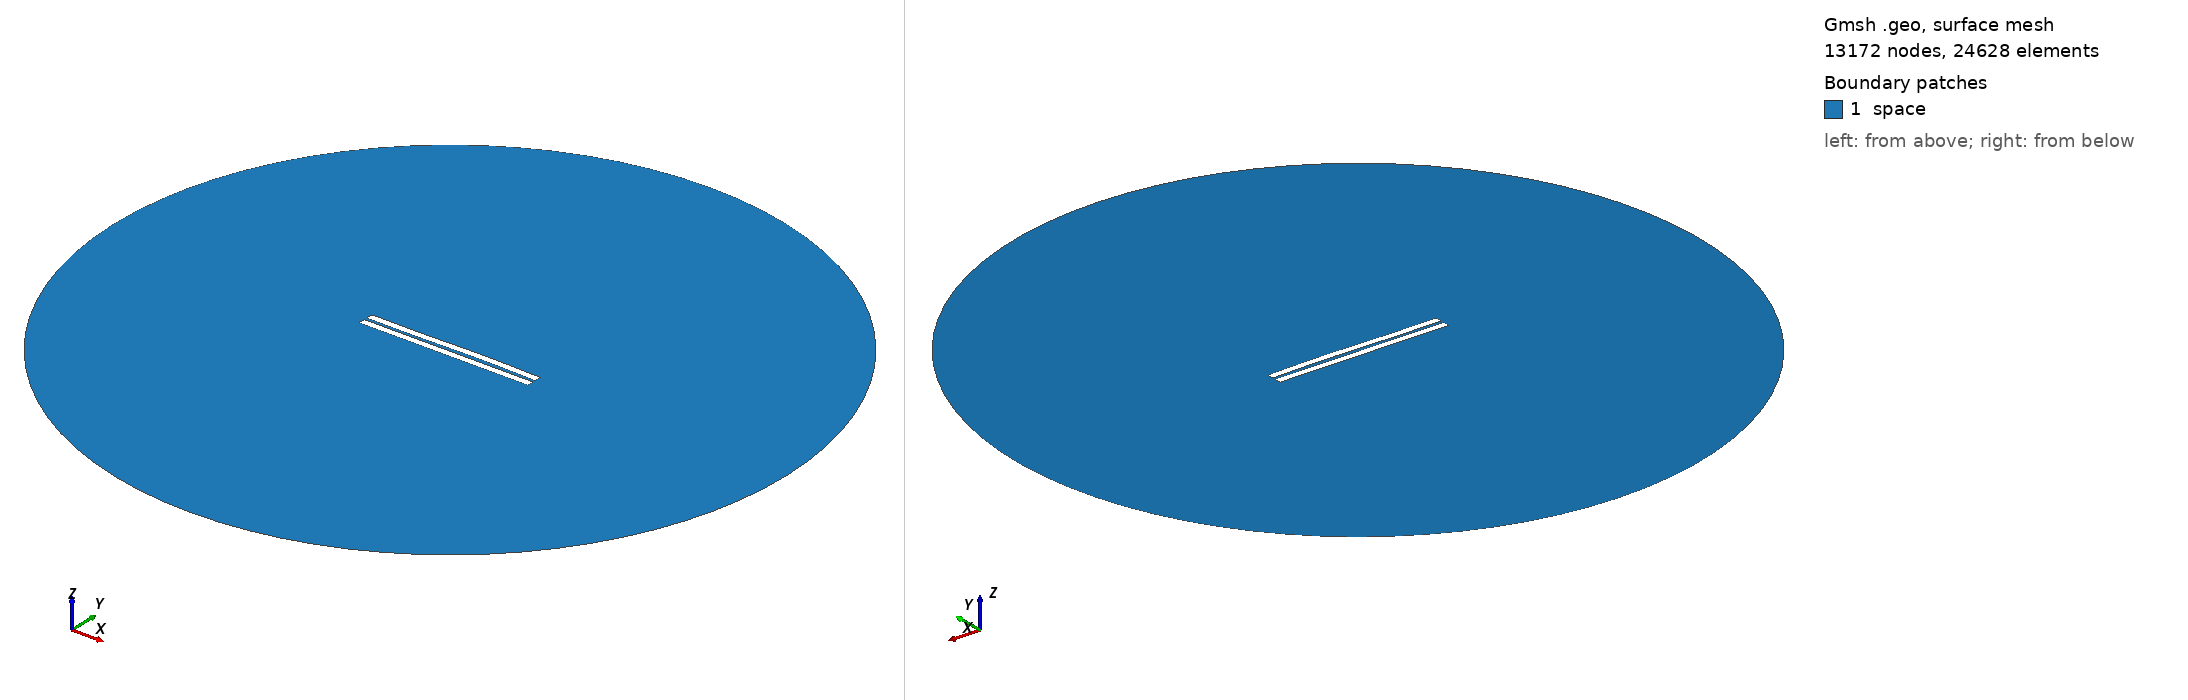

Gmsh geometry script, surface-meshed: 13172 nodes, 24628 surface elements. Boundary patches (legend numbers): 1 space. Left view from above one corner, right view from below the opposite corner. Legend entries are the model's physical surfaces. The drawing asked Gmsh for element sizes between 1% and 20% of the model's largest extent; the script's own settings can give other sizes.

=== 1228.geo (drawn) ===
//---------------------------------------
// Geometry kernel
//---------------------------------------

SetFactory("OpenCASCADE");



//---------------------------------------
// Parameters of the geometry
//---------------------------------------

// Overetch of the upper plate
overetch = 0.0;

// Distance between the plates
distance = 1.75;

// Discretization over the x axis (for the deformation)
nx = 50; 

// Length of the plate
L = 100 - overetch; 

// Number of modes
n = 4; 

// 1st mode coefficient
coeff(1) = 0.15;
beta(1) = 0.596864 * 3.1415926535 / L;

// 2nd mode coefficient
coeff(2) = 0.15;
beta(2) = 1.49418 * 3.1415926535 / L;

// 3rd mode coefficient
coeff(3) = -0.15;
beta(3) = 2.50025 * 3.1415926535 / L;

// 4th mode coefficient
coeff(4) = 0.0;
beta(4) = 3.49999 * 3.1415926535 / L;



//---------------------------------------
// Upper plate (deformed rectangle)
//---------------------------------------

// Coordiantes of the upper plate
xmin = -50;
xmax = 50 - overetch;

// Height of the upper plate
yheight = 4 - 2 * overetch;

// Indexes of the points
UpperID[] = {};
LowerID[] = {};
LeftID[] = {};
RightID[] = {};

// Point index
p = 1;

// Horizontal edges
For i In {1:nx}
    x = xmin + (i-1)*(xmax - xmin)/(nx-1);

    y_bottom = distance / 2 + overetch;
    For j In {1:n}
        C = (Cosh(beta(j)*L) + Cos(beta(j)*L)) / (Sinh(beta(j)*L) + Sin(beta(j)*L));
        y_bottom  = y_bottom + coeff(j) * (Cosh(beta(j)*(x+50)) - Cos(beta(j)*(x+50)) - C * (Sinh(beta(j)*(x+50)) - Sin(beta(j)*(x+50))));
    EndFor

    y_top = y_bottom + yheight;

    Point(p) = {x, y_top, 0, 1.0};
    UpperID[i] = p;
    p = p + 1;

    Point(p) = {x, y_bottom, 0, 1.0};
    LowerID[i] = p;
    p = p + 1;
EndFor

// Create point lists
UpperPts[] = {}; LowerPts[] = {};
For i In {1:nx}
  UpperPts[] += {UpperID[i]};
  LowerPts[] += {LowerID[i]};
EndFor

// Build splines
Spline(1) = {UpperPts[]};
Spline(2) = {LowerPts[]};
Line(3) = {LowerPts[nx-1], UpperPts[nx-1]};
Line(4) = {LowerPts[0], UpperPts[0]};

// Build the plane surface
Curve Loop(1) = {2, 3, -1, -4};
Plane Surface(1) = {1};



//---------------------------------------
// Lower plate (rectangle)
//---------------------------------------

// Vertices
Point(1001) = {-50, -1, 0, 1.0};
Point(1002) = { 50, -1, 0, 1.0};
Point(1003) = { 50,  -5, 0, 1.0};
Point(1004) = {-50,  -5, 0, 1.0};

// Edges
Line(5) = {1001, 1002};
Line(6) = {1002, 1003};
Line(7) = {1003, 1004};
Line(8) = {1004, 1001};

// Plane surface
Line Loop(2) = {5, 6, 7, 8};
Plane Surface(2) = {2}; 



//---------------------------------------
// Outer (fictious) boundary
//---------------------------------------

// Points
Point(1005) = {0, 0, 0};       // Center
Point(1006) = {200, 0, 0};     // Start point
Point(1007) = {0, 200, 0};     // 90 degrees
Point(1008) = {-200, 0, 0};    // 180 degrees
Point(1009) = {0, -200, 0};    // 270 degrees

// Circle arcs (each needs start, center, end)
Circle(9) = {1006, 1005, 1007};
Circle(10) = {1007, 1005, 1008};
Circle(11) = {1008, 1005, 1009};
Circle(12) = {1009, 1005, 1006};

// Plane surface for the entire domain
Curve Loop(3) = {9, 10, 11, 12};
Surface(3) = {3};

// Subtract the plates from the whole domain to obtain the actual domain where we want to solve the equations
BooleanDifference{ Surface{3}; Delete; }{ Surface{1}; Surface{2}; Delete; }




//---------------------------------------
// Transfinite Lines/Curves
//---------------------------------------

// Set the number of points on the boundaries
r = 7;

// Plates
Transfinite Curve {1, 2} = 50*r Using Progression 1;
Transfinite Curve {3, 4} = 2*r Using Progression 1;
Transfinite Line {5, 7} = 50*r Using Progression 1;
Transfinite Line {6, 8} = 2*r Using Progression 1;

// Outer boundary
Transfinite Line {9, 10, 11, 12} = 20 Using Progression 1;



//---------------------------------------
// Physical groups
//---------------------------------------                

// Physical curves (boundaries)
Physical Line("force_segment", 10) = {2};
Physical Line("upper_plate", 11) = {1, 3, 4};
Physical Line("lower_plate", 12) = {5, 6, 7, 8};
Physical Line("boundary", 20) = {9, 10, 11, 12};

// Physical Surfaces
Physical Surface("space", 30) = {3};



//---------------------------------------
// 6. Generate the Mesh
//---------------------------------------

// 2D mesh generation
Mesh 2;
